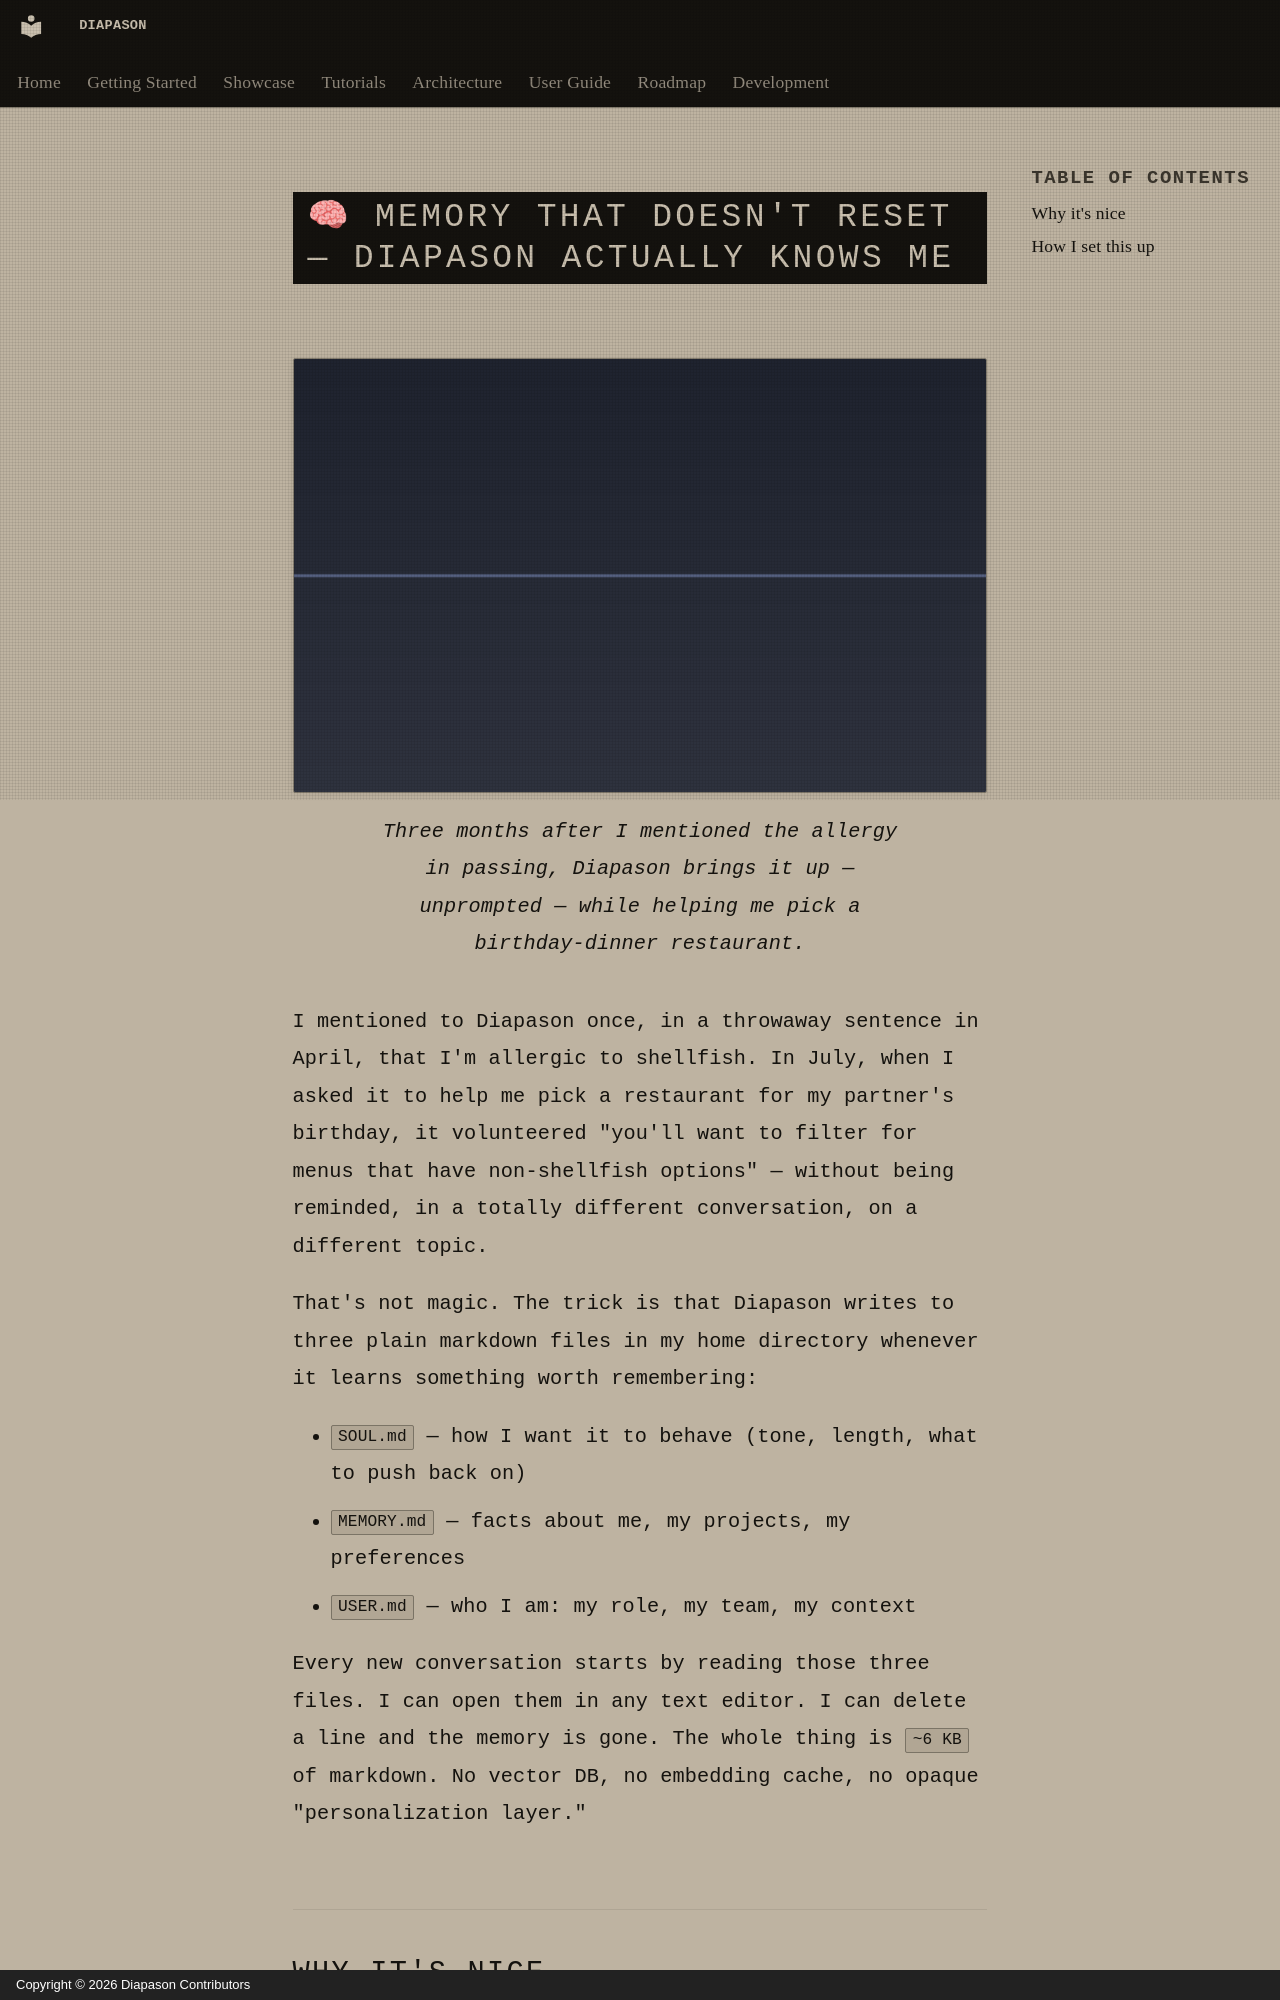

repository: carlitoetienne01-spec/Diapason · page: showcase/persistent-memory.en/index.html · generator: mkdocs · copyright: Copyright © 2026 Diapason Contributors

---
title: Memory That Doesn't Reset
description: Tell Diapason something once. It remembers — three months later, across every conversation
---

# 🧠 Memory That Doesn't Reset — Diapason actually knows me

<figure markdown>
  ![Diapason remembering a user preference three months later](../assets/showcase/persistent-memory.png){ .showcase-screenshot loading=lazy }
  <figcaption>Three months after I mentioned the allergy in passing, Diapason brings it up — unprompted — while helping me pick a birthday-dinner restaurant.</figcaption>
</figure>

I mentioned to Diapason once, in a throwaway sentence in April, that I'm allergic to shellfish. In July, when I asked it to help me pick a restaurant for my partner's birthday, it volunteered "you'll want to filter for menus that have non-shellfish options" — without being reminded, in a totally different conversation, on a different topic.

That's not magic. The trick is that Diapason writes to three plain markdown files in my home directory whenever it learns something worth remembering:

- `SOUL.md` — how I want it to behave (tone, length, what to push back on)
- `MEMORY.md` — facts about me, my projects, my preferences
- `USER.md` — who I am: my role, my team, my context

Every new conversation starts by reading those three files. I can open them in any text editor. I can delete a line and the memory is gone. The whole thing is `~6 KB` of markdown. No vector DB, no embedding cache, no opaque "personalization layer."
